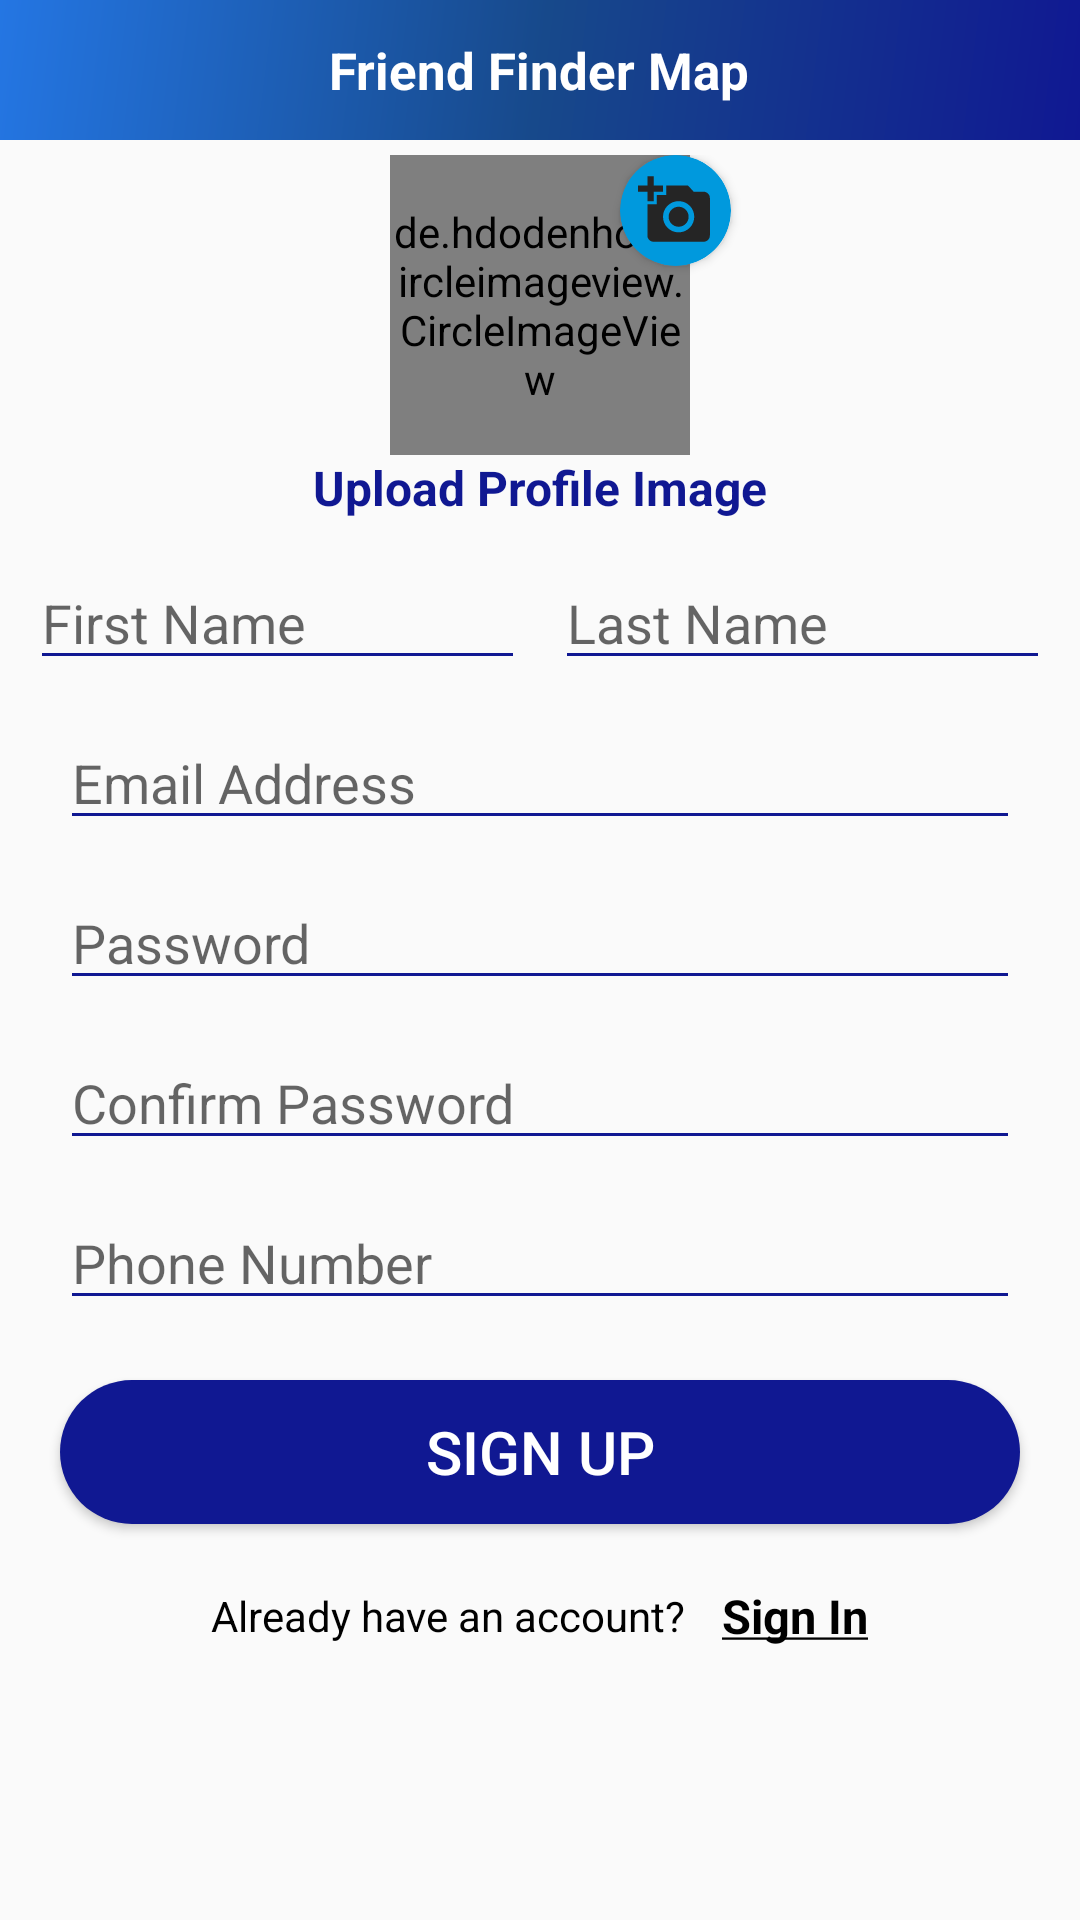

Reconstruct the res/layout file that produces this screen, plus the resources it refers to.
<!-- AndroidManifest.xml: application theme AppTheme -->
<!-- res/layout/sign_up.xml -->
<?xml version="1.0" encoding="utf-8"?>
<ScrollView xmlns:android="http://schemas.android.com/apk/res/android"
    xmlns:tools="http://schemas.android.com/tools"
    android:layout_width="match_parent"
    android:layout_height="match_parent"
    xmlns:app="http://schemas.android.com/apk/res-auto"
    tools:context=".View.SignUp">

    <LinearLayout
        android:layout_width="match_parent"
        android:layout_height="wrap_content"
        android:orientation="vertical">

        <RelativeLayout
            android:id="@+id/image_relative"
            android:layout_width="match_parent"
            android:layout_height="wrap_content"
            android:paddingBottom="12dp"
            android:background="@drawable/custom_blue_bar">

            <ProgressBar
                android:visibility="gone"
                android:id="@+id/progressBar"
                android:indeterminate="true"
                style="?android:attr/progressBarStyleHorizontal"
                android:layout_width="match_parent"
                android:layout_height="wrap_content"/>

            <LinearLayout
                android:layout_marginTop="12dp"
                android:gravity="center"
                android:layout_centerInParent="true"
                android:orientation="vertical"
                android:layout_width="wrap_content"
                android:layout_height="wrap_content">


                <TextView
                    android:paddingStart="5dp"
                    android:paddingEnd="5dp"
                    android:gravity="center"
                    android:id="@+id/textView_desc"
                    android:layout_width="wrap_content"
                    android:layout_height="wrap_content"
                    android:textStyle="bold"
                    android:textSize="17sp"
                    android:text="@string/friend_finder_map"
                    android:textColor="#FFFFFF" />

            </LinearLayout>

        </RelativeLayout>


        <androidx.constraintlayout.widget.ConstraintLayout
            android:id="@+id/image_constraintL"
            android:layout_width="match_parent"
            android:layout_height="wrap_content"
            android:layout_marginTop="5dp"
            >

            <TextView
                app:layout_constraintStart_toStartOf="parent"
                app:layout_constraintTop_toTopOf="parent"
                android:visibility="gone"
                android:background="?attr/selectableItemBackground"
                android:clickable="true"
                android:focusable="true"
                android:layout_marginStart="5dp"
                android:layout_marginEnd="5dp"
                android:id="@+id/remove_photo"
                android:layout_width="wrap_content"
                android:layout_height="wrap_content"
                android:textStyle="bold"
                android:textSize="15sp"
                android:text="@string/remove_photo"
                android:textColor="@android:color/black" />

            <de.hdodenhof.circleimageview.CircleImageView
                android:id="@+id/profilePic"
                app:layout_constraintStart_toStartOf="parent"
                app:layout_constraintEnd_toEndOf="parent"
                app:layout_constraintTop_toTopOf="parent"
                android:layout_width="100dp"
                android:layout_height="100dp"
                android:src="@mipmap/avatardefault_92824"
                app:civ_border_width="3.5dp"
                app:civ_border_color="@color/image_border"
            />

            <androidx.cardview.widget.CardView
                android:layout_marginStart="90dp"
                app:layout_constraintStart_toStartOf="parent"
                app:layout_constraintEnd_toEndOf="parent"
                app:layout_constraintTop_toTopOf="parent"
                app:cardBackgroundColor="@color/edittext"
                android:id="@+id/roundCardView"
                android:layout_width="37dp"
                android:layout_height="37dp"
                android:elevation="0dp"
                app:cardCornerRadius="20dp">

                <RelativeLayout
                    android:id="@+id/profilePicAdd"
                    android:background="?attr/selectableItemBackground"
                    android:clickable="true"
                    android:focusable="true"
                    android:gravity="center"
                    android:layout_width="match_parent"
                    android:layout_height="match_parent">

                    <ImageView
                        android:layout_width="25dp"
                        android:layout_height="25dp"
                        android:src="@drawable/ic_baseline_add_a_photo_24" />
                </RelativeLayout>


            </androidx.cardview.widget.CardView>

            <TextView
                app:layout_constraintStart_toStartOf="parent"
                app:layout_constraintEnd_toEndOf="parent"
                app:layout_constraintTop_toBottomOf="@+id/profilePic"
                android:paddingStart="5dp"
                android:paddingEnd="5dp"
                android:gravity="center"
                android:id="@+id/upload_photo"
                android:layout_width="wrap_content"
                android:layout_height="wrap_content"
                android:textStyle="bold"
                android:textSize="16sp"
                android:text="@string/upload_profile_image"
                android:textColor="@color/colorPrimary" />

        </androidx.constraintlayout.widget.ConstraintLayout>

        <LinearLayout
            android:layout_width="match_parent"
            android:layout_height="wrap_content"
            android:layout_marginTop="12dp"
            android:orientation="vertical">


            <LinearLayout
                android:weightSum="1"
                android:layout_marginBottom="12dp"
                android:layout_marginStart="10dp"
                android:layout_marginEnd="10dp"
                android:gravity="center"
                android:layout_width="match_parent"
                android:layout_height="wrap_content">

                <EditText
                    android:layout_weight="0.5"
                    android:layout_marginEnd="10dp"
                    android:id="@+id/fName"
                    android:layout_width="0dp"
                    android:layout_height="wrap_content"
                    android:hint="@string/name"
                    android:inputType="textCapSentences"
                    android:backgroundTint="@color/colorPrimary"/>

                <EditText
                    android:layout_weight="0.5"
                    android:id="@+id/LName"
                    android:layout_width="0dp"
                    android:layout_height="wrap_content"
                    android:hint="@string/epwnymo"
                    android:inputType="textCapSentences"
                    android:backgroundTint="@color/colorPrimary"/>

            </LinearLayout>

            <EditText
                android:id="@+id/email"
                android:layout_width="match_parent"
                android:layout_height="wrap_content"
                android:hint="@string/prompt_email"
                android:inputType="textEmailAddress"
                android:layout_marginBottom="12dp"
                android:layout_marginStart="20dp"
                android:layout_marginEnd="20dp"
                android:backgroundTint="@color/colorPrimary"/>



            <EditText
                android:id="@+id/password"
                android:layout_width="match_parent"
                android:layout_height="wrap_content"
                android:hint="@string/prompt_passw"
                android:inputType="textPassword"
                android:layout_marginBottom="12dp"
                android:layout_marginStart="20dp"
                android:layout_marginEnd="20dp"
                android:backgroundTint="@color/colorPrimary"/>

            <EditText
                android:id="@+id/confirm_password"
                android:layout_width="match_parent"
                android:layout_height="wrap_content"
                android:hint="@string/confirm_passw"
                android:inputType="textPassword"
                android:layout_marginBottom="12dp"
                android:layout_marginStart="20dp"
                android:layout_marginEnd="20dp"
                android:backgroundTint="@color/colorPrimary"/>

            <EditText
                android:id="@+id/phonnum"
                android:layout_width="match_parent"
                android:layout_height="wrap_content"
                android:hint="@string/phone_number"
                android:inputType="number"
                android:layout_marginStart="20dp"
                android:layout_marginEnd="20dp"
                android:backgroundTint="@color/colorPrimary"/>

        </LinearLayout>

        <Button
            android:id="@+id/email_sign_in_button"
            android:layout_width="match_parent"
            android:layout_height="wrap_content"
            android:text="@string/sign_up"
            android:textColor="@android:color/white"
            android:layout_margin="20dp"
            android:background="@drawable/shape_sign_in_button"
            android:textSize="20sp"/>


        <LinearLayout
            android:gravity="center"
            android:layout_marginStart="6dp"
            android:layout_marginEnd="6dp"
            android:layout_marginBottom="12dp"
            android:layout_width="match_parent"
            android:layout_height="wrap_content">

            <TextView
                android:layout_width="wrap_content"
                android:layout_height="wrap_content"
                android:layout_marginEnd="12dp"
                android:text="@string/already_account"
                android:textColor="@android:color/black"
                />

            <TextView
                android:id="@+id/sign_in_link"
                android:background="?attr/selectableItemBackground"
                android:clickable="true"
                android:focusable="true"
                android:layout_width="wrap_content"
                android:layout_height="wrap_content"
                android:text="@string/sign_in_und"
                android:textStyle="bold"
                android:textSize="15.5sp"
                android:textColor="@android:color/black"
                />

        </LinearLayout>



    </LinearLayout>
</ScrollView>
<!-- resources referenced by this layout -->
<resources>
  <color name="colorPrimary">#101892</color>
  <color name="edittext">#0099dd</color>
  <color name="image_border">#0c418f</color>
  <!-- drawable custom_blue_bar (drawable) -->
  <shape xmlns:android="http://schemas.android.com/apk/res/android"
      android:shape="rectangle">
      <gradient
          android:angle="135"
          android:centerColor="#17498b"
          android:endColor="#2476e3"
          android:startColor="#101892"
          android:type="linear" />
  </shape>
  <!-- drawable ic_baseline_add_a_photo_24 (drawable) -->
  <vector android:height="24dp" android:tint="#252525"
      android:viewportHeight="24" android:viewportWidth="24"
      android:width="24dp" xmlns:android="http://schemas.android.com/apk/res/android">
      <path android:fillColor="@android:color/white" android:pathData="M3,4V1h2v3h3v2H5v3H3V6H0V4H3zM6,10V7h3V4h7l1.83,2H21c1.1,0 2,0.9 2,2v12c0,1.1 -0.9,2 -2,2H5c-1.1,0 -2,-0.9 -2,-2V10H6zM13,19c2.76,0 5,-2.24 5,-5s-2.24,-5 -5,-5s-5,2.24 -5,5S10.24,19 13,19zM9.8,14c0,1.77 1.43,3.2 3.2,3.2s3.2,-1.43 3.2,-3.2s-1.43,-3.2 -3.2,-3.2S9.8,12.23 9.8,14z"/>
  </vector>
  <!-- drawable shape_sign_in_button (drawable) -->
  <?xml version="1.0" encoding="utf-8"?>
  <ripple xmlns:android="http://schemas.android.com/apk/res/android"
      android:color="@color/edittext">
      <item>
          <shape android:shape="rectangle">
              <solid android:color="@color/colorPrimary" />
              <corners android:radius="50dp" />
          </shape>
      </item>
  </ripple>
  <string name="already_account">Already have an account?</string>
  <string name="confirm_passw">Confirm Password</string>
  <string name="epwnymo">Last Name</string>
  <string name="friend_finder_map">Friend Finder Map</string>
  <string name="name">First Name</string>
  <string name="phone_number">Phone Number</string>
  <string name="prompt_email">Email Address</string>
  <string name="prompt_passw">Password</string>
  <string name="remove_photo">Remove photo</string>
  <string name="sign_in_und"><u>Sign In</u></string>
  <string name="sign_up">SIGN UP</string>
  <string name="upload_profile_image">Upload Profile Image</string>
  <style name="AppTheme" parent="Theme.AppCompat.Light.NoActionBar">
          
          <item name="colorPrimary">@color/colorPrimary</item>
          <item name="colorPrimaryDark">@color/colorPrimaryDark</item>
          <item name="colorAccent">@color/edittext</item>
          <item name="actionOverflowMenuStyle">@style/OverflowMenu</item>
          <item name="android:windowDisablePreview">true</item>
      </style>
  <color name="colorPrimaryDark"> #2d3270 </color>
  <style name="OverflowMenu" parent="Widget.AppCompat.PopupMenu.Overflow">
          <item name="android:windowDisablePreview">true</item>
          <item name="overlapAnchor">false</item>
          <item name="android:dropDownVerticalOffset">5.0dp</item>
      </style>
</resources>
